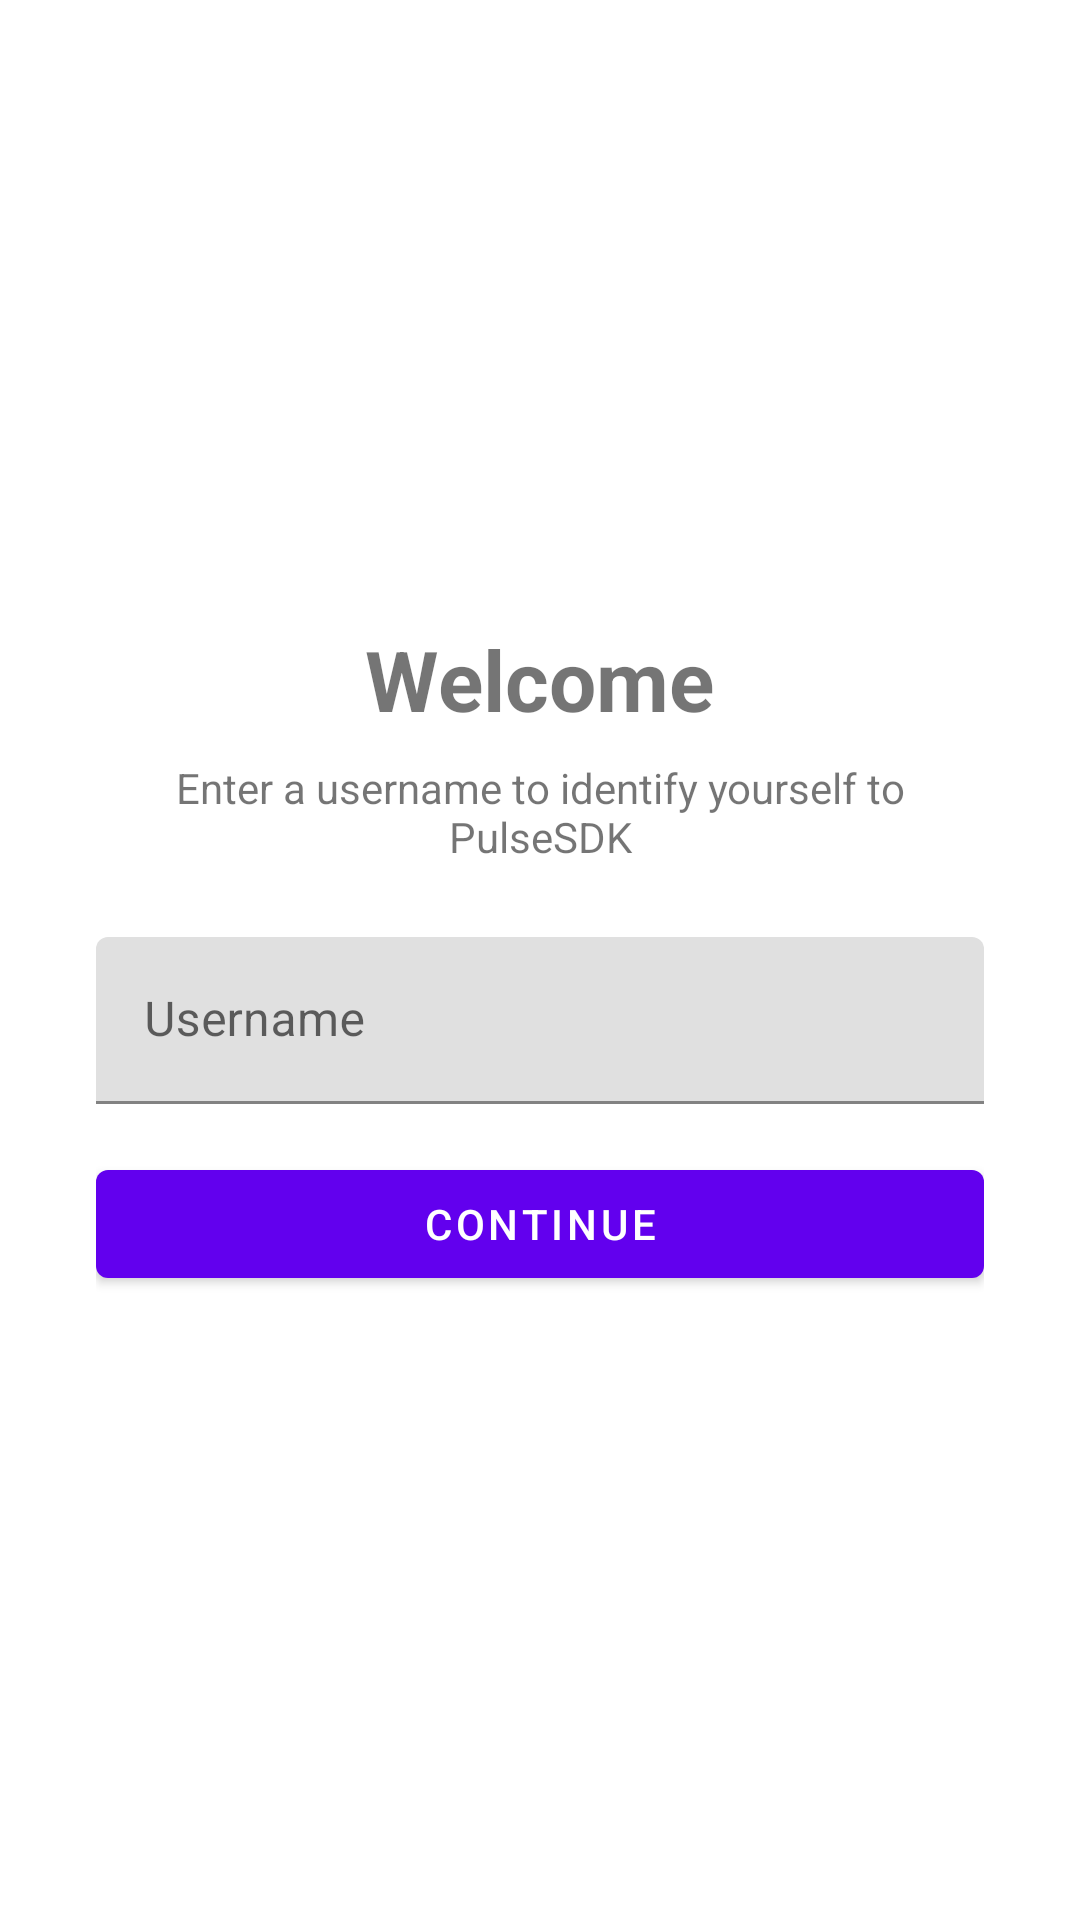

Produce the Android XML layout that renders to this screen, including the resource entries it uses.
<!-- AndroidManifest.xml: application theme Theme.PulseSDK -->
<!-- res/layout/activity_login.xml -->
<?xml version="1.0" encoding="utf-8"?>
<LinearLayout xmlns:android="http://schemas.android.com/apk/res/android"
    xmlns:app="http://schemas.android.com/apk/res-auto"
    android:layout_width="match_parent"
    android:layout_height="match_parent"
    android:orientation="vertical"
    android:gravity="center"
    android:padding="32dp">

    <TextView
        android:layout_width="wrap_content"
        android:layout_height="wrap_content"
        android:text="@string/login_title"
        android:textSize="28sp"
        android:textStyle="bold" />

    <TextView
        android:layout_width="wrap_content"
        android:layout_height="wrap_content"
        android:layout_marginTop="8dp"
        android:layout_marginBottom="24dp"
        android:text="@string/login_subtitle"
        android:gravity="center" />

    <com.google.android.material.textfield.TextInputLayout
        android:id="@+id/userIdLayout"
        android:layout_width="match_parent"
        android:layout_height="wrap_content"
        android:hint="@string/login_user_id_hint">

        <com.google.android.material.textfield.TextInputEditText
            android:id="@+id/userIdInput"
            android:layout_width="match_parent"
            android:layout_height="wrap_content"
            android:inputType="text"
            android:maxLines="1" />

    </com.google.android.material.textfield.TextInputLayout>

    <com.google.android.material.button.MaterialButton
        android:id="@+id/continueButton"
        android:layout_width="match_parent"
        android:layout_height="wrap_content"
        android:layout_marginTop="16dp"
        android:text="@string/login_continue" />

</LinearLayout>
<!-- resources referenced by this layout -->
<resources>
  <string name="login_continue">Continue</string>
  <string name="login_subtitle">Enter a username to identify yourself to PulseSDK</string>
  <string name="login_title">Welcome</string>
  <string name="login_user_id_hint">Username</string>
  <style name="Theme.PulseSDK" parent="Theme.MaterialComponents.DayNight.DarkActionBar">
          
          <item name="colorPrimary">@color/purple_500</item>
          <item name="colorPrimaryVariant">@color/purple_700</item>
          <item name="colorOnPrimary">@color/white</item>
          
          <item name="colorSecondary">@color/teal_200</item>
          <item name="colorSecondaryVariant">@color/teal_700</item>
          <item name="colorOnSecondary">@color/black</item>
          
          <item name="android:statusBarColor">?attr/colorPrimaryVariant</item>
          
      </style>
  <!-- not gathered from this repository: default colours our renderer supplied (Android Studio template values) -->
  <color name="purple_500">#FF6200EE</color>
  <color name="purple_700">#FF3700B3</color>
  <color name="teal_200">#FF03DAC5</color>
  <color name="teal_700">#FF018786</color>
  <color name="black">#FF000000</color>
  <color name="white">#FFFFFFFF</color>
</resources>
